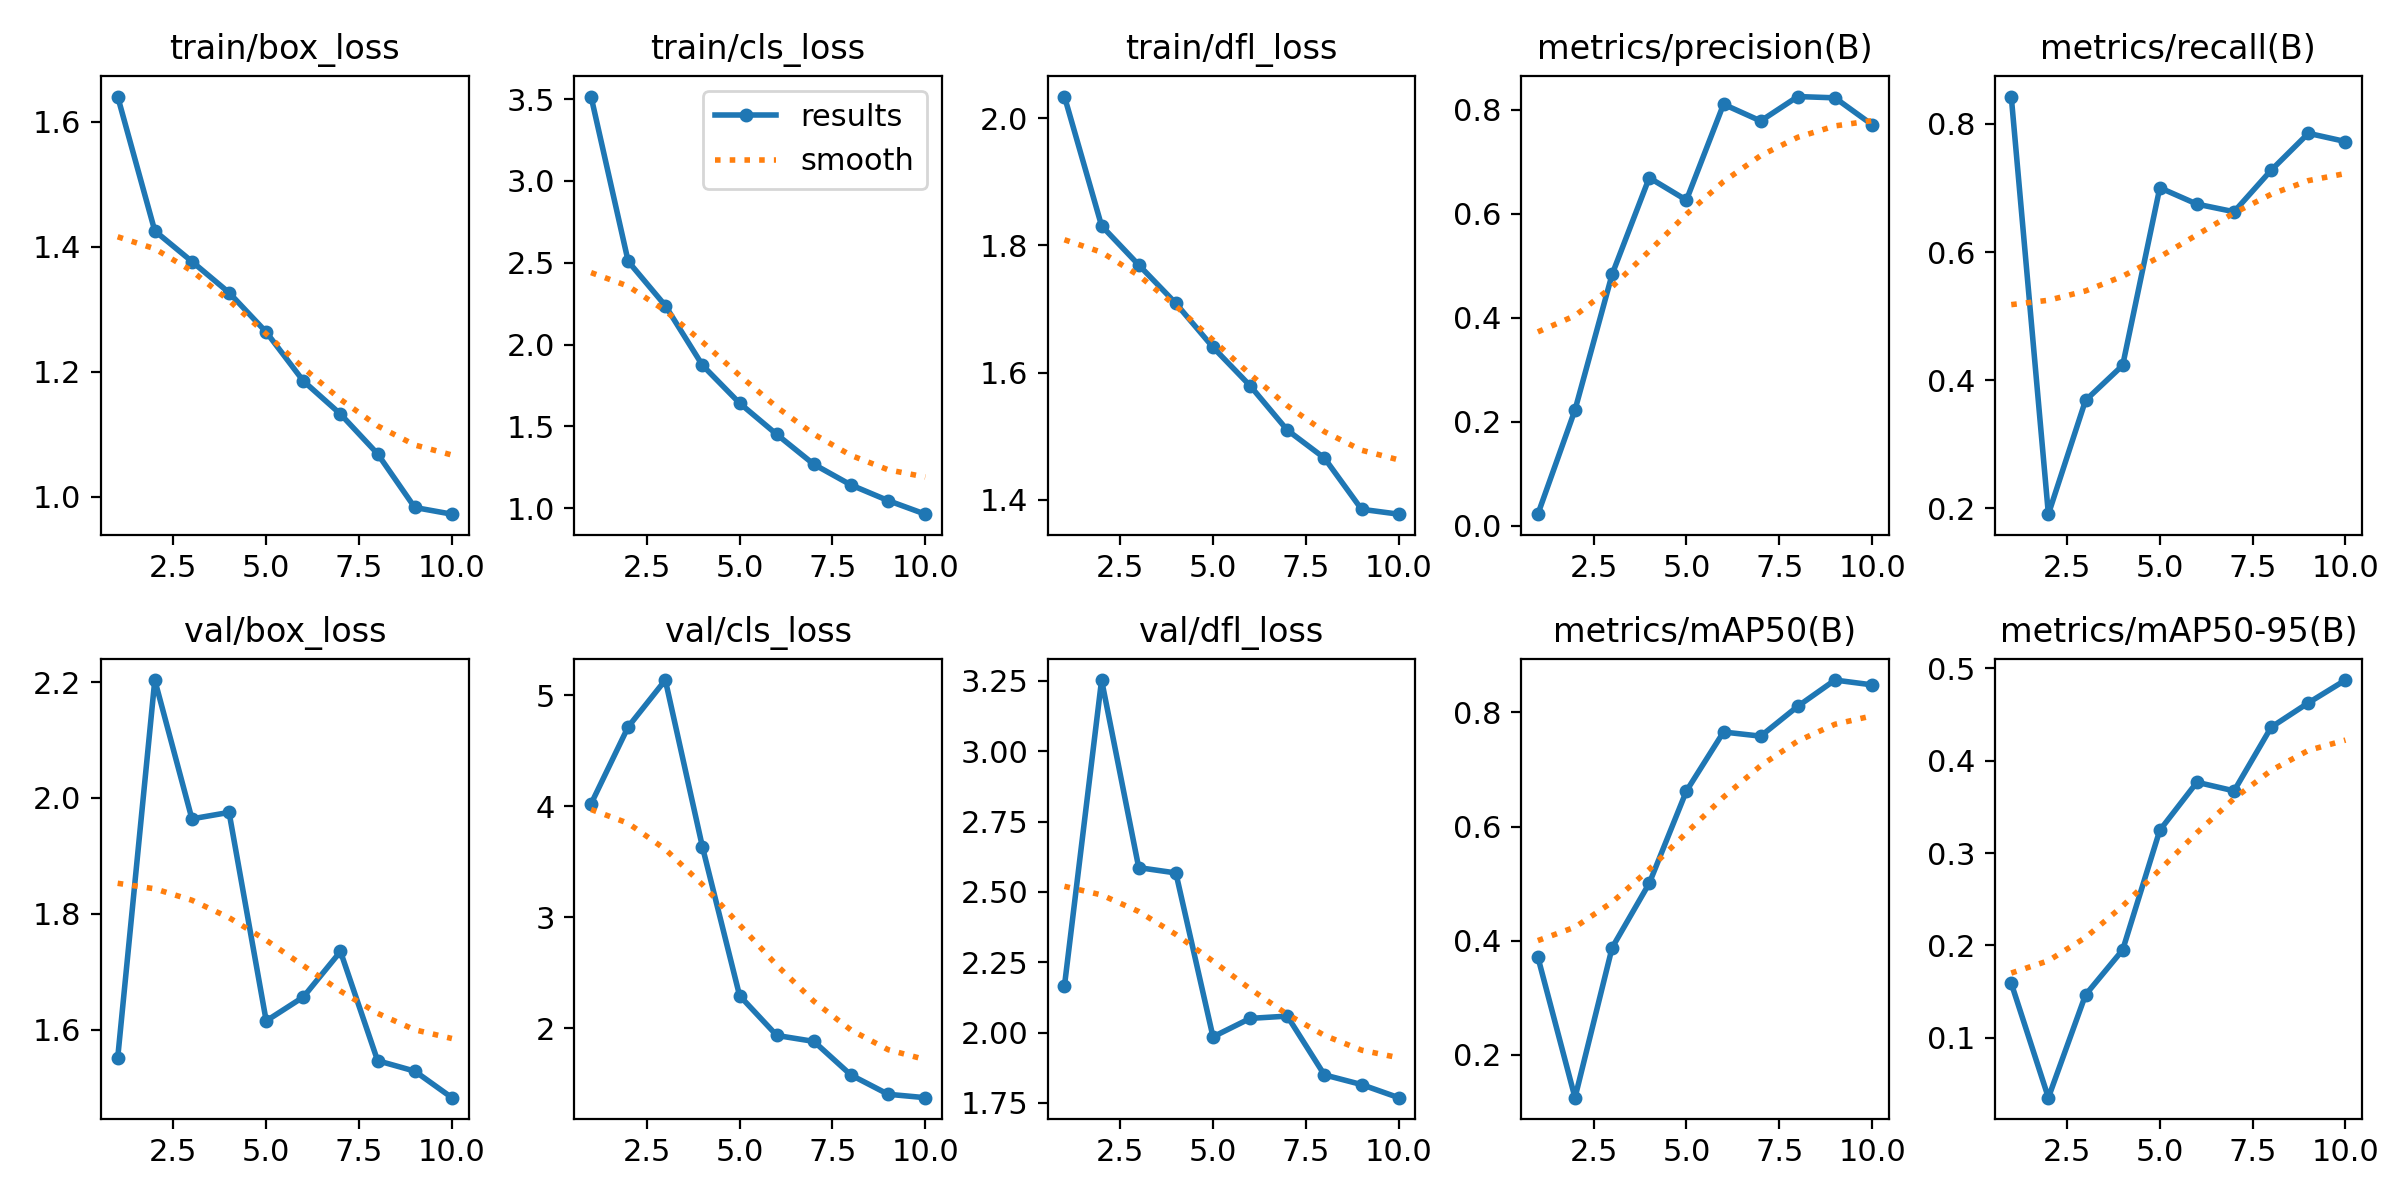

Source data for this figure (header and first rows):
epoch, time, train/box_loss, train/cls_loss, train/dfl_loss, metrics/precision(B), metrics/recall(B), metrics/mAP50(B), metrics/mAP50-95(B), val/box_loss, val/cls_loss, val/dfl_loss, lr/pg0, lr/pg1, lr/pg2
1, 15.71, 1.64, 3.515, 2.034, 0.02246, 0.8427, 0.3714, 0.1591, 1.551, 4.021, 2.166, 0.0004662, 0.0004662, 0.0004662
2, 29.04, 1.425, 2.508, 1.831, 0.2229, 0.191, 0.125, 0.03528, 2.203, 4.715, 3.253, 0.0008492, 0.0008492, 0.0008492
3, 42.53, 1.376, 2.238, 1.769, 0.4838, 0.3686, 0.3879, 0.1466, 1.964, 5.136, 2.586, 0.001138, 0.001138, 0.001138
4, 55.79, 1.326, 1.874, 1.709, 0.6696, 0.4232, 0.5008, 0.1951, 1.975, 3.632, 2.567, 0.001005, 0.001005, 0.001005
5, 69.91, 1.263, 1.642, 1.64, 0.6265, 0.7004, 0.6624, 0.3247, 1.615, 2.294, 1.985, 0.0008631, 0.0008631, 0.0008631
6, 84.01, 1.185, 1.452, 1.579, 0.811, 0.6749, 0.7658, 0.3766, 1.656, 1.936, 2.05, 0.0007216, 0.0007216, 0.0007216
7, 97.97, 1.132, 1.269, 1.509, 0.7788, 0.6629, 0.7585, 0.3673, 1.735, 1.882, 2.058, 0.0005802, 0.0005802, 0.0005802
8, 111.5, 1.068, 1.142, 1.465, 0.8258, 0.7278, 0.8109, 0.4362, 1.546, 1.579, 1.85, 0.0004387, 0.0004387, 0.0004387
9, 125.8, 0.9826, 1.047, 1.385, 0.8233, 0.7853, 0.8569, 0.4625, 1.528, 1.406, 1.815, 0.0002972, 0.0002972, 0.0002972
10, 140.7, 0.9719, 0.9642, 1.377, 0.7718, 0.7725, 0.8484, 0.4872, 1.483, 1.375, 1.769, 0.0001558, 0.0001558, 0.0001558
